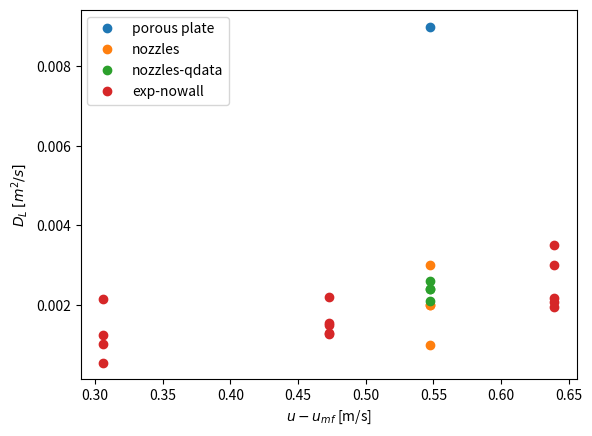
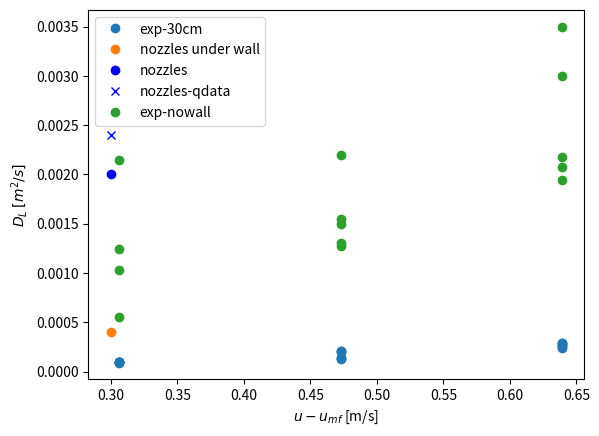
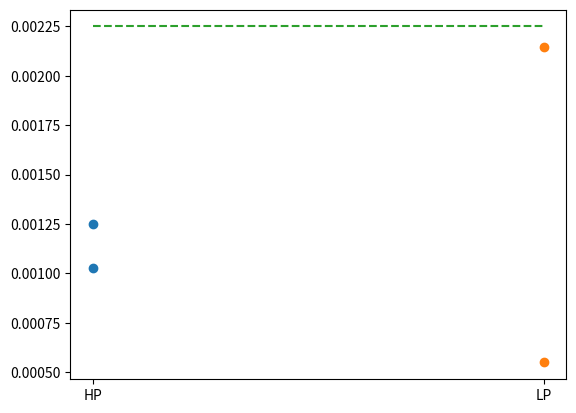

Recreate these plots in Python, in order.
#!/usr/bin/env python3
# -*- coding: utf-8 -*-
"""
Created on Mon Feb  4 15:58:22 2019

Script to generate plots for paper on lateral bed dispersion.

[redacted]
"""


import numpy as np, matplotlib.pyplot as plt

# -----------------------------------------------------------------------------

dp=0.95e-3
U0=0.96
hmf=0.45


rhop=2600.0
rho_steam=0.20230481999999997  
mu_air = 44.0e-6
mu_steam= 4.0422497000000007e-05

g=9.82

Ar=rho_steam*(rhop-rho_steam)*g*dp**3/(mu_steam**2)

def ReMf(Ar):
    return np.sqrt(27.2**2 + 0.0408*Ar) - 27.2

U_mf=ReMf(Ar)*mu_steam/(rho_steam*dp)


U_diff=U0-U_mf



nowall= [0.001248780546947, 0.00102684548646, np.nan, 
         0.000549463440657, 0.002143768143151, 0.002197853762626, 
         0.001273352342662, 0.001548487878214, 0.001498536656336, 
         0.001302645152242, 0.002997073312672, 0.002180804779755, 
         0.0035, 0.001948097653237, 0.002075362635415]

udiff_nowall=[0.306, 0.306, 0.306, 0.306, 0.306, 0.473, 0.473, 0.473, 0.473, 
              0.473, 0.639, 0.639, 0.639, 0.639, 0.639]

open30cm=[9.27735E-05, 9.83253E-05, 9.76313E-05, 9.08388E-05, 9.63018E-05, 
9.56205E-05, 0.000199055, 0.000210322, 0.000209326, 0.000131593, 0.000139412, 
0.000138481, 0.000279074, 0.000294833, 0.000293578, 0.000242868, 0.000256644, 
0.000255424]

udiff30cm =[0.306, 0.306, 0.306, 0.306, 0.306, 0.306, 0.473, 0.473, 0.473, 0.473, 
0.473, 0.473, 0.639, 0.639, 0.639, 0.639, 0.639, 0.639]







# Shi and Fan correlation

def shifan(udiff,hmf,dp,rhof,rhop,myf):
    Q = 0.46*(udiff*dp*rhof/myf)**(-0.21)*(hmf/dp)**0.24*((rhop-rhof)/rhof)**(-0.43)
    Dsr = Q*udiff*hmf
    return Dsr

udiff=np.linspace(0.42,0.543)

plt.figure()

#plt.plot(udiff,shifan(udiff,hmf,dp,rho_steam,rhop,mu_steam),label='Shi and Fan correlation')
plt.plot(U_diff,0.009,'o',label='porous plate')

plt.plot([U_diff,U_diff,U_diff,U_diff],[0.001,0.002,0.002,0.003],'o',label= 'nozzles')    
plt.plot([U_diff,U_diff,U_diff,U_diff],[0.0026,0.0024,0.0024,0.0021],'o',label= 'nozzles-qdata')

plt.plot(udiff_nowall,nowall,'o',label='exp-nowall')
plt.xlabel('$u-u_{mf}$ [m/s]')
plt.ylabel('$D_L$ $[m^2/s]$')
plt.legend()
#plt.savefig('./images/fig1.pdf')

plt.figure()
plt.plot(udiff30cm,open30cm,'o',label='exp-30cm')
plt.plot(0.3,0.0004,'o',label='nozzles under wall')

plt.plot([0.3],[0.002],'bo',label= 'nozzles')    
plt.plot([0.3],[0.0024],'bx',label= 'nozzles-qdata')
plt.plot(udiff_nowall,nowall,'o',label='exp-nowall')


plt.xlabel('$u-u_{mf}$ [m/s]')
plt.ylabel('$D_L$ $[m^2/s]$')
plt.legend()
#plt.savefig('./images/fig2.pdf')

plt.figure()
plt.plot(['HP','HP'],[0.001248780546947, 0.00102684548646],'o',)
plt.plot(['LP','LP'],[0.000549463440657, 0.002143768143151],'o',)
plt.plot(['HP','LP'],[0.00225,0.00225],'--')
#plt.savefig('./images/fig3.pdf')

















